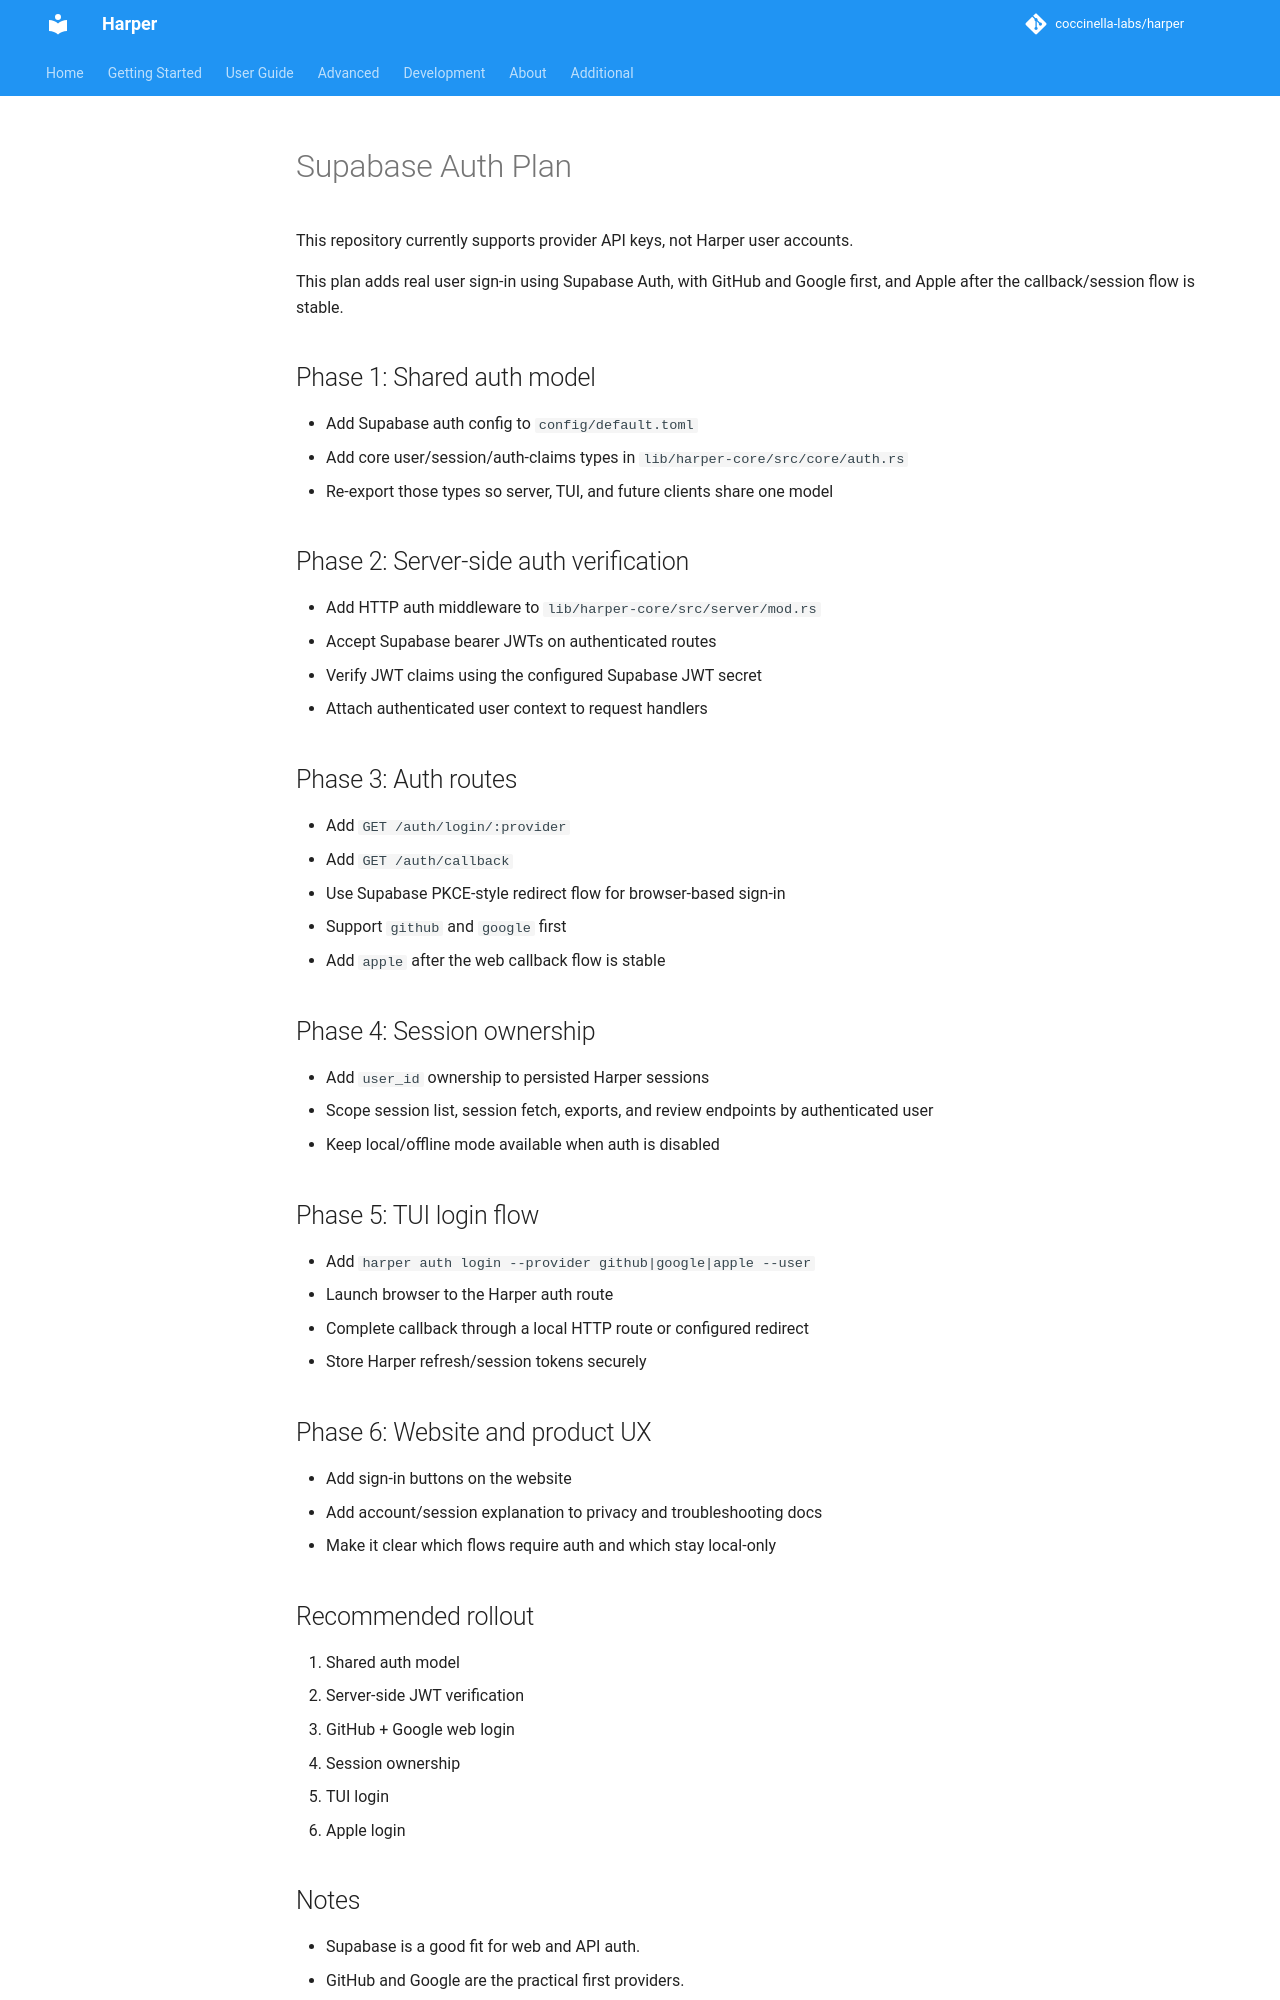

repository: harpertoken/harper · page: SUPABASE_AUTH_PLAN/index.html · generator: mkdocs

# Supabase Auth Plan

This repository currently supports provider API keys, not Harper user accounts.

This plan adds real user sign-in using Supabase Auth, with GitHub and Google first, and Apple after the callback/session flow is stable.

## Phase 1: Shared auth model

- Add Supabase auth config to `config/default.toml`
- Add core user/session/auth-claims types in `lib/harper-core/src/core/auth.rs`
- Re-export those types so server, TUI, and future clients share one model

## Phase 2: Server-side auth verification

- Add HTTP auth middleware to `lib/harper-core/src/server/mod.rs`
- Accept Supabase bearer JWTs on authenticated routes
- Verify JWT claims using the configured Supabase JWT secret
- Attach authenticated user context to request handlers

## Phase 3: Auth routes

- Add `GET /auth/login/:provider`
- Add `GET /auth/callback`
- Use Supabase PKCE-style redirect flow for browser-based sign-in
- Support `github` and `google` first
- Add `apple` after the web callback flow is stable

## Phase 4: Session ownership

- Add `user_id` ownership to persisted Harper sessions
- Scope session list, session fetch, exports, and review endpoints by authenticated user
- Keep local/offline mode available when auth is disabled

## Phase 5: TUI login flow

- Add `harper auth login --provider github|google|apple --user`
- Launch browser to the Harper auth route
- Complete callback through a local HTTP route or configured redirect
- Store Harper refresh/session tokens securely

## Phase 6: Website and product UX

- Add sign-in buttons on the website
- Add account/session explanation to privacy and troubleshooting docs
- Make it clear which flows require auth and which stay local-only

## Recommended rollout

1. Shared auth model
2. Server-side JWT verification
3. GitHub + Google web login
4. Session ownership
5. TUI login
6. Apple login
